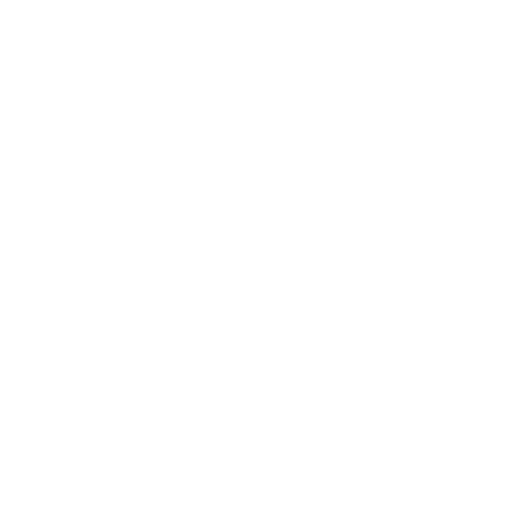
t = 0.00 s
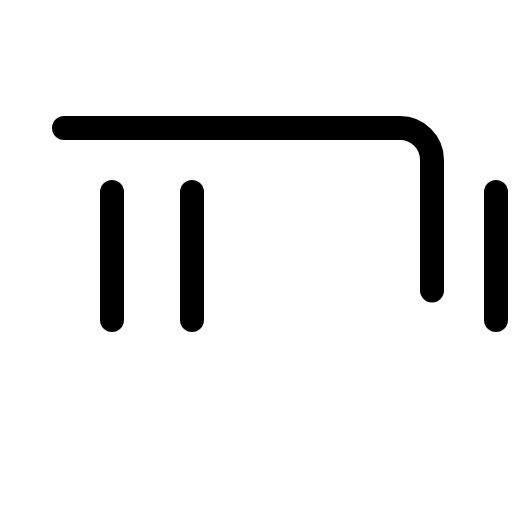
t = 0.38 s
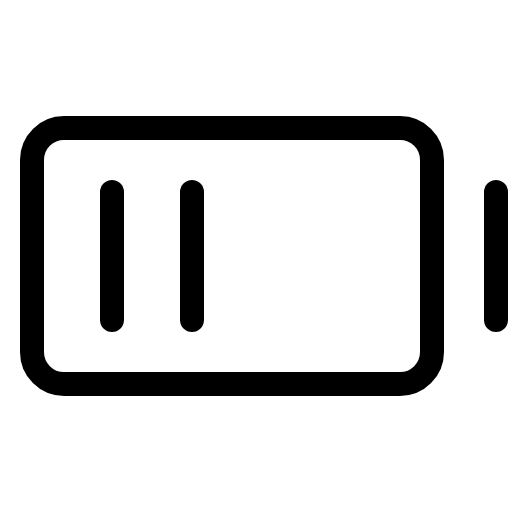
t = 1.13 s
t = 1.50 s: frame unchanged from t = 1.13 s, image omitted
t = 1.88 s: frame unchanged from t = 1.13 s, image omitted
t = 2.63 s: frame unchanged from t = 1.13 s, image omitted

The animated SVG that drew these frames (rendered in a browser with its animation timeline set to each time). Animation: 1 CSS @keyframes rule; one cycle of 3.00 s, repeats indefinitely.

<svg xmlns="http://www.w3.org/2000/svg" viewBox="0 0 256 256">
  <style>
    .draw-line {
      stroke-dasharray: 2000;
      stroke-dashoffset: 0;
    }
    svg:hover .draw-line {
      animation: phosphor-draw-in 3s ease-in-out infinite alternate;
    }
    @keyframes phosphor-draw-in {
      0%   { stroke-dashoffset: 2000; }
      50%  { stroke-dashoffset: 0; }
      100% { stroke-dashoffset: 0; }
    }
  </style><rect width="256" height="256" fill="none"/><rect x="16" y="64" width="200" height="128" rx="16" fill="none" stroke="currentColor" stroke-linecap="round" stroke-linejoin="round" stroke-width="12" class="draw-line"/><line x1="96" y1="96" x2="96" y2="160" fill="none" stroke="currentColor" stroke-linecap="round" stroke-linejoin="round" stroke-width="12" class="draw-line"/><line x1="56" y1="96" x2="56" y2="160" fill="none" stroke="currentColor" stroke-linecap="round" stroke-linejoin="round" stroke-width="12" class="draw-line"/><line x1="248" y1="96" x2="248" y2="160" fill="none" stroke="currentColor" stroke-linecap="round" stroke-linejoin="round" stroke-width="12" class="draw-line"/></svg>
